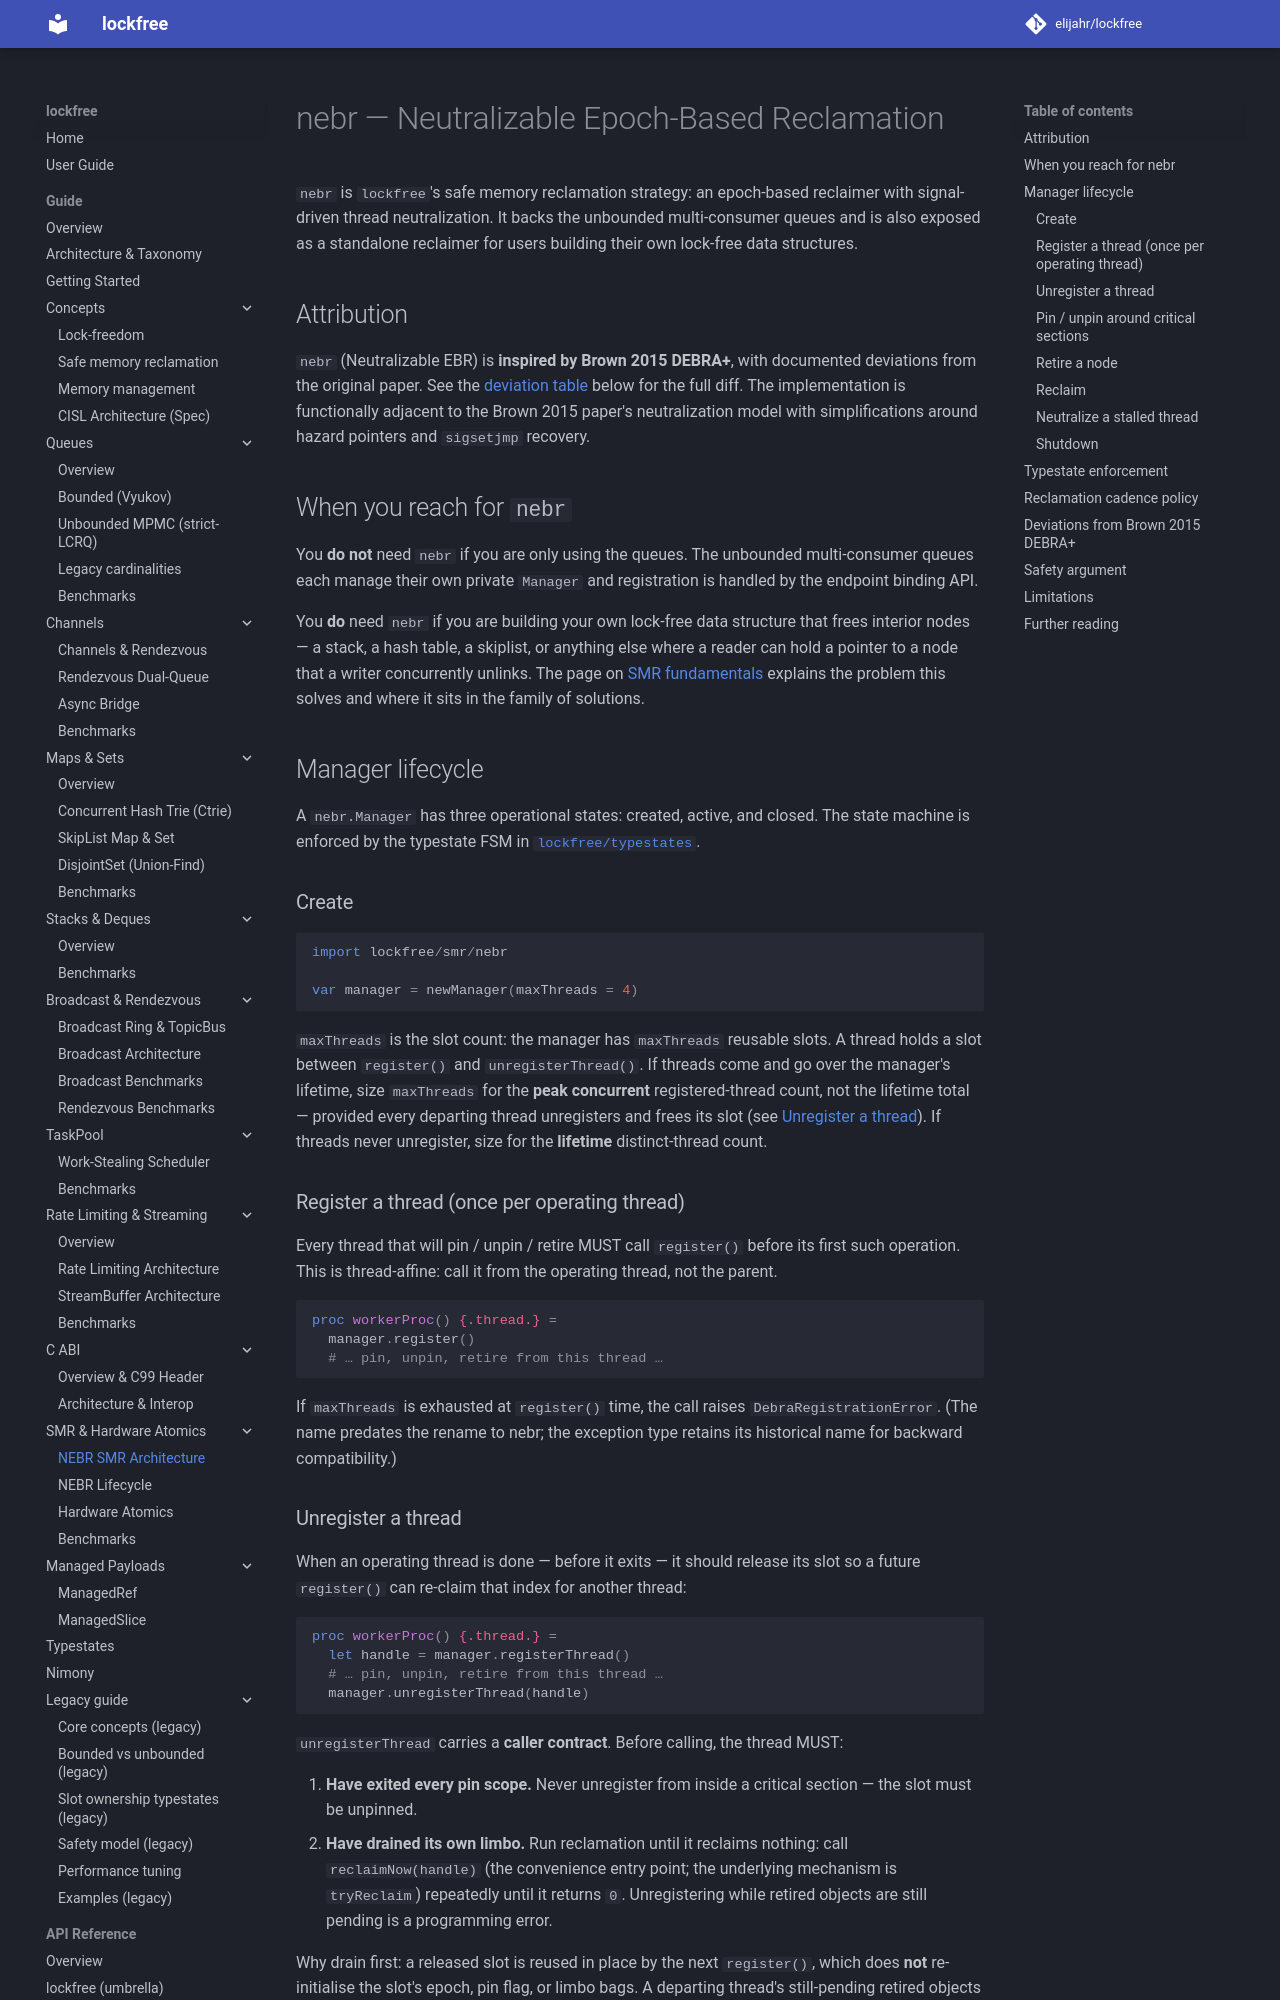

repository: elijahr/lockfree · page: 0.6.0/guide/smr/nebr/index.html · generator: mkdocs

# nebr — Neutralizable Epoch-Based Reclamation

`nebr` is `lockfree`'s safe memory reclamation strategy: an
epoch-based reclaimer with signal-driven thread neutralization. It
backs the unbounded multi-consumer queues and is also exposed as a
standalone reclaimer for users building their own lock-free data
structures.

## Attribution

`nebr` (Neutralizable EBR) is **inspired by Brown 2015 DEBRA+**, with
documented deviations from the original paper. See the
[deviation table](#deviations-from-brown-2015-debra) below
for the full diff. The implementation is functionally adjacent to the
Brown 2015 paper's neutralization model with simplifications around
hazard pointers and `sigsetjmp` recovery.

## When you reach for `nebr`

You **do not** need `nebr` if you are only using the queues. The
unbounded multi-consumer queues each manage their own private
`Manager` and registration is handled by the endpoint binding API.

You **do** need `nebr` if you are building your own lock-free data
structure that frees interior nodes — a stack, a hash table, a
skiplist, or anything else where a reader can hold a pointer to a
node that a writer concurrently unlinks. The page on
[SMR fundamentals](../concepts/smr.md) explains the problem this
solves and where it sits in the family of solutions.

## Manager lifecycle

A `nebr.Manager` has three operational states: created, active, and
closed. The state machine is enforced by the typestate FSM in
[`lockfree/typestates`](../typestates.md).

### Create

```nim
import lockfree/smr/nebr

var manager = newManager(maxThreads = 4)
```

`maxThreads` is the slot count: the manager has `maxThreads` reusable
slots. A thread holds a slot between `register()` and `unregisterThread()`.
If threads come and go over the manager's lifetime, size `maxThreads`
for the **peak concurrent** registered-thread count, not the lifetime
total — provided every departing thread unregisters and frees its slot
(see [Unregister a thread](#unregister-a-thread)). If threads never
unregister, size for the **lifetime** distinct-thread count.

### Register a thread (once per operating thread)

Every thread that will pin / unpin / retire MUST call `register()`
before its first such operation. This is thread-affine: call it from
the operating thread, not the parent.

```nim
proc workerProc() {.thread.} =
  manager.register()
  # … pin, unpin, retire from this thread …
```

If `maxThreads` is exhausted at `register()` time, the call raises
`DebraRegistrationError`. (The name predates the rename to nebr; the
exception type retains its historical name for backward compatibility.)
